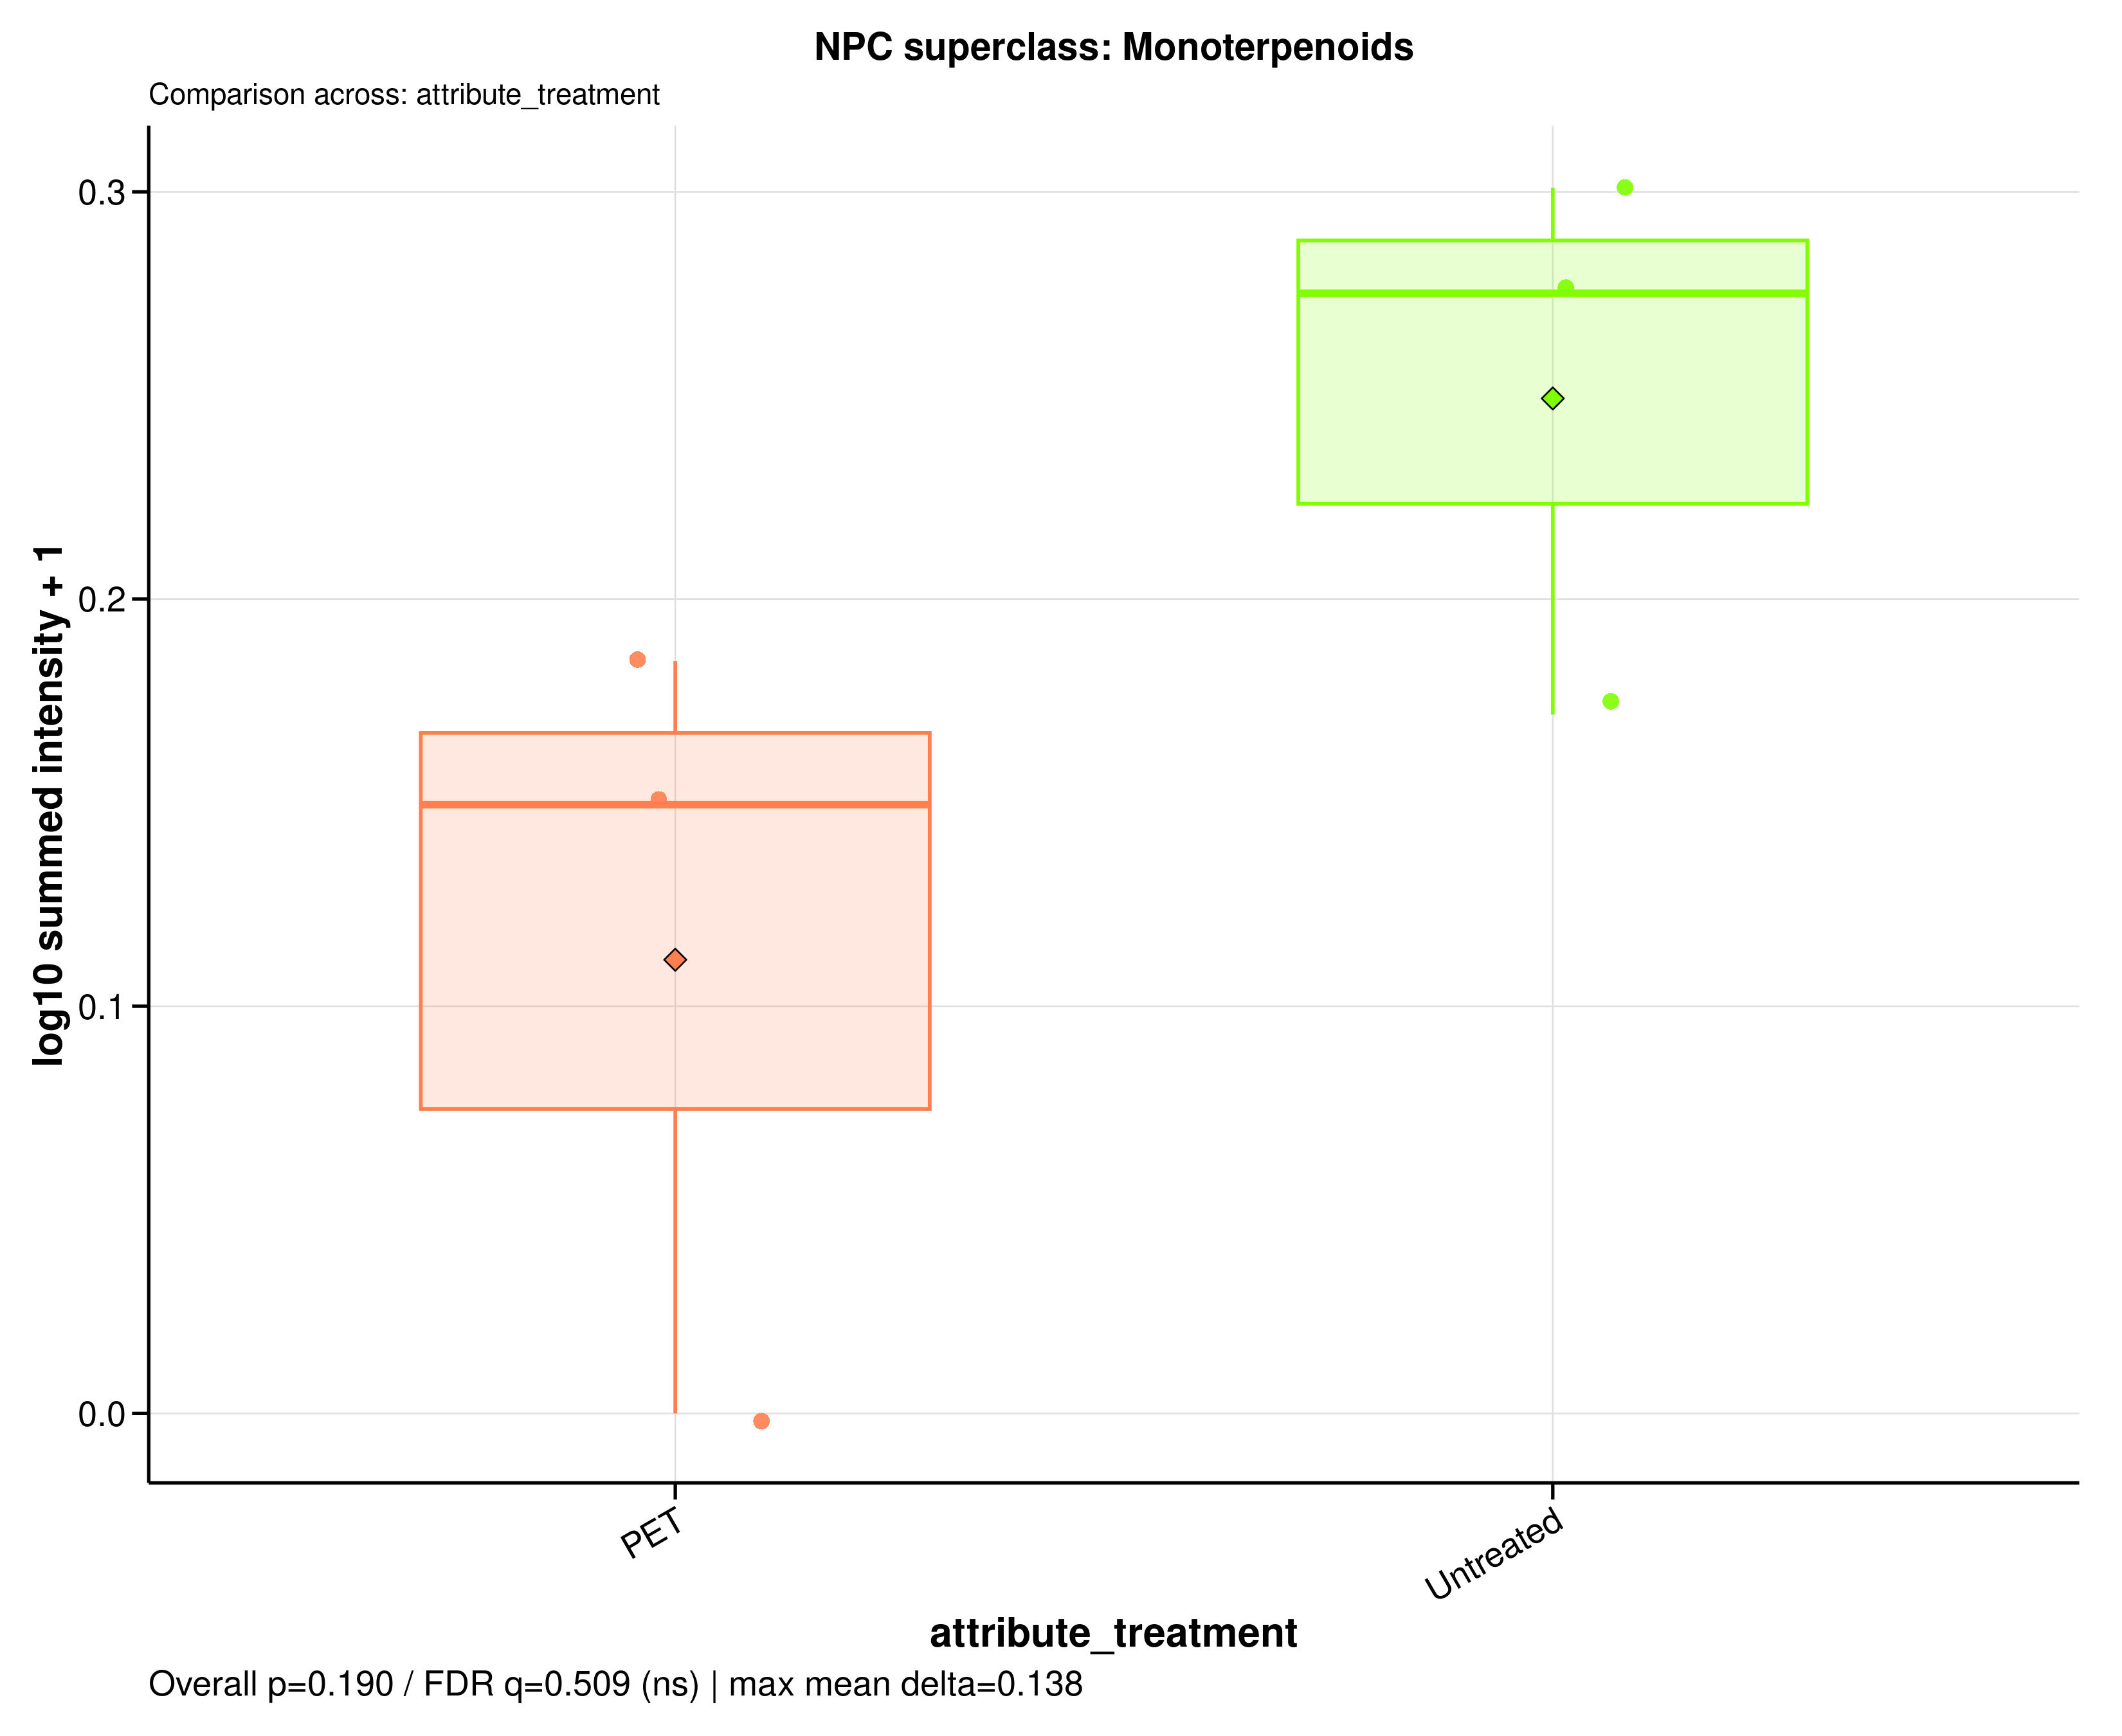

The data file committed next to this chart (first rows):
sample_id	group	data_source	npc_level	npc_term	npc_label	npc_plot_label	npc_pathway	npc_superclass	npc_class	n_features	summed_intensity	plot_intensity	npc_overall_test	npc_overall_p_value	npc_overall_q_value	npc_overall_significance	npc_max_mean_difference	npc_max_median_difference
A549_110626_PET100	PET	filtered	superclass	Monoterpenoids	NPC superclass: Monoterpenoids	Monoterpenoids	Terpenoids	Monoterpenoids	Menthane monoterpenoids	1	0.4109	0.1495	wilcoxon_rank_sum	0.1904	0.5091	ns	0.1378	0.1256
A549_110626_untreated	Untreated	filtered	superclass	Monoterpenoids	NPC superclass: Monoterpenoids	Monoterpenoids	Terpenoids	Monoterpenoids	Menthane monoterpenoids	1	0.8841	0.2751	wilcoxon_rank_sum	0.1904	0.5091	ns	0.1378	0.1256
A549_180626_PET100	PET	filtered	superclass	Monoterpenoids	NPC superclass: Monoterpenoids	Monoterpenoids	Terpenoids	Monoterpenoids	Menthane monoterpenoids	1	0	0	wilcoxon_rank_sum	0.1904	0.5091	ns	0.1378	0.1256
A549_180626_untreated	Untreated	filtered	superclass	Monoterpenoids	NPC superclass: Monoterpenoids	Monoterpenoids	Terpenoids	Monoterpenoids	Menthane monoterpenoids	1	1	0.301	wilcoxon_rank_sum	0.1904	0.5091	ns	0.1378	0.1256
A549_210626_PET100	PET	filtered	superclass	Monoterpenoids	NPC superclass: Monoterpenoids	Monoterpenoids	Terpenoids	Monoterpenoids	Menthane monoterpenoids	1	0.5303	0.1848	wilcoxon_rank_sum	0.1904	0.5091	ns	0.1378	0.1256
A549_210626_untreated	Untreated	filtered	superclass	Monoterpenoids	NPC superclass: Monoterpenoids	Monoterpenoids	Terpenoids	Monoterpenoids	Menthane monoterpenoids	1	0.4848	0.1717	wilcoxon_rank_sum	0.1904	0.5091	ns	0.1378	0.1256
